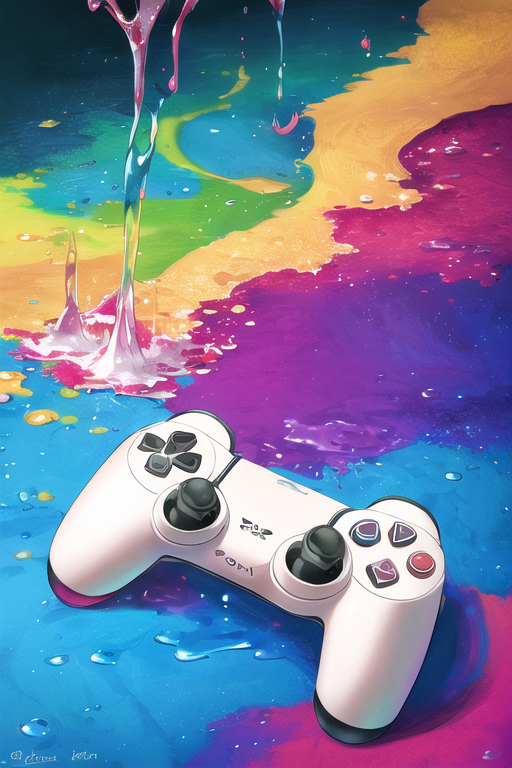
Generation parameters embedded in this image by AUTOMATIC1111 Stable Diffusion web UI or a fork of it (Forge, ...) (PNG 'parameters' text chunk):
Picture of a colorfull playstation Official DualSense 5 Controller droping paint,
colorful, rainbow, colors,
paint, liquid, controller made of paint,
leaking, dripping,
masterpiece, art, professional
Negative prompt: score_9, score_8, aidxlv05_neg, bad-artist, FastNegative, EasyNegative, Worst quality, Low quality, Low res, Blurry, Jpeg artifacts, Grainy
Steps: 30, Sampler: DPM++ 3M SDE, Schedule type: Karras, CFG scale: 4, Seed: 3759806893, Size: 512x768, Model hash: 4610115bb0, Model: flux_dev, Clip skip: 2, Version: v1.10.1